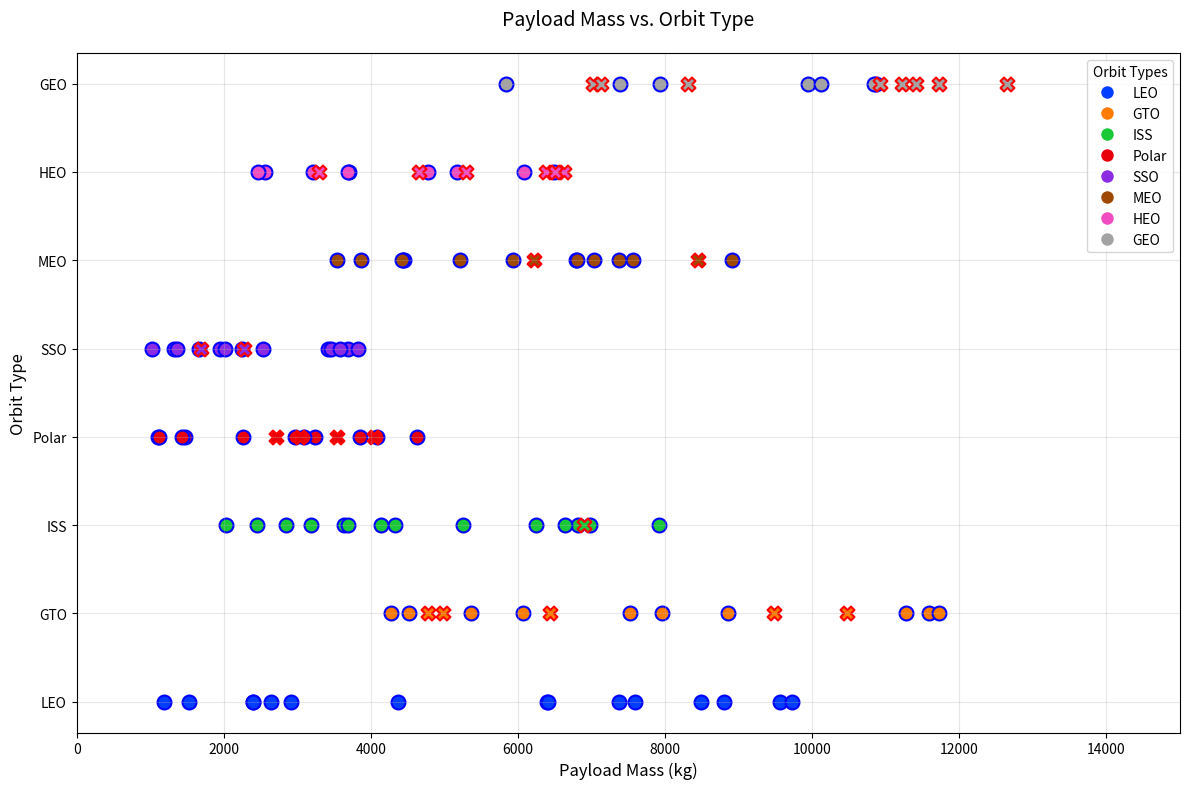

The script that saved this image: (Note: this script raises an exception after producing the figure.)
import pandas as pd
import matplotlib.pyplot as plt
import seaborn as sns
import numpy as np

# Create sample data
np.random.seed(42)
orbit_types = ['LEO', 'GTO', 'ISS', 'Polar', 'SSO', 'MEO', 'HEO', 'GEO']

# Define typical payload ranges for different orbit types
payload_ranges = {
    'LEO': (1000, 10000),    # Low Earth Orbit - wide range
    'GTO': (4000, 12000),    # Geostationary Transfer Orbit - heavier
    'ISS': (2000, 8000),     # International Space Station - medium
    'Polar': (1000, 5000),   # Polar Orbit - lighter
    'SSO': (1000, 4000),     # Sun-Synchronous Orbit - lighter
    'MEO': (3000, 9000),     # Medium Earth Orbit - medium
    'HEO': (2000, 7000),     # Highly Elliptical Orbit - medium
    'GEO': (5000, 14000)     # Geostationary Orbit - heaviest
}

# Generate data points - 15 missions for each orbit type
num_per_orbit = 15
orbits = []
payloads = []
success_list = []

for orbit in orbit_types:
    orbits.extend([orbit] * num_per_orbit)
    
    # Generate random payloads within the typical range for this orbit
    min_payload, max_payload = payload_ranges[orbit]
    orbit_payloads = np.random.uniform(min_payload, max_payload, num_per_orbit)
    payloads.extend(orbit_payloads)
    
    # Calculate success probability based on orbit type and payload mass
    # Heavier payloads have lower success rates
    base_success = {
        'LEO': 0.85, 'ISS': 0.80, 'SSO': 0.75, 'Polar': 0.65, 
        'GTO': 0.55, 'MEO': 0.60, 'HEO': 0.50, 'GEO': 0.45
    }
    
    for payload in orbit_payloads:
        # Adjust success probability based on payload (heavier = lower success)
        payload_factor = (max_payload - payload) / (max_payload - min_payload) * 0.3
        success_prob = min(0.95, max(0.2, base_success[orbit] + payload_factor))
        success_list.append(np.random.binomial(1, success_prob))

# Create DataFrame
df = pd.DataFrame({
    'OrbitType': orbits,
    'PayloadMass': payloads,
    'Class': success_list
})

# Create the plot
plt.figure(figsize=(12, 8))
ax = plt.subplot(111)

# Use a custom palette that distinguishes orbit types
palette = sns.color_palette("bright", len(orbit_types))
orbit_colors = dict(zip(orbit_types, palette))

# Plot each orbit type
for orbit in orbit_types:
    orbit_data = df[df['OrbitType'] == orbit]
    
    # Plot successes and failures with different markers
    successes = orbit_data[orbit_data['Class'] == 1]
    failures = orbit_data[orbit_data['Class'] == 0]
    
    plt.scatter(successes['PayloadMass'], 
                [orbit] * len(successes), 
                marker='o', 
                s=100, 
                color=orbit_colors[orbit],
                edgecolor='blue',
                linewidth=1.5)
    
    plt.scatter(failures['PayloadMass'], 
                [orbit] * len(failures), 
                marker='X', 
                s=100, 
                color=orbit_colors[orbit],
                edgecolor='red',
                linewidth=1.5)

# Add title and labels
plt.title('Payload Mass vs. Orbit Type', fontsize=14, pad=20)
plt.xlabel('Payload Mass (kg)', fontsize=12)
plt.ylabel('Orbit Type', fontsize=12)
plt.xlim(0, 15000)  # Add some padding
plt.grid(True, alpha=0.3)

# Add legends for success/failure markers
from matplotlib.lines import Line2D
legend_elements = [
    Line2D([0], [0], marker='o', color='w', markerfacecolor='gray', markersize=10, label='Successful Landing', markeredgecolor='blue'),
    Line2D([0], [0], marker='X', color='w', markerfacecolor='gray', markersize=10, label='Failed Landing', markeredgecolor='red')
]
plt.legend(handles=legend_elements, loc='upper left')

# Add a separate legend for orbit types
handles = [plt.Line2D([0], [0], marker='o', color='w', markerfacecolor=color, markersize=10, label=orbit) 
          for orbit, color in orbit_colors.items()]
leg = ax.legend(handles=handles, loc='upper right', title='Orbit Types')

# Adjust layout and save
plt.tight_layout()
plt.savefig('charts/payload_mass_orbit_type.png', 
            dpi=300, 
            bbox_inches='tight',
            facecolor='white')
plt.close() 